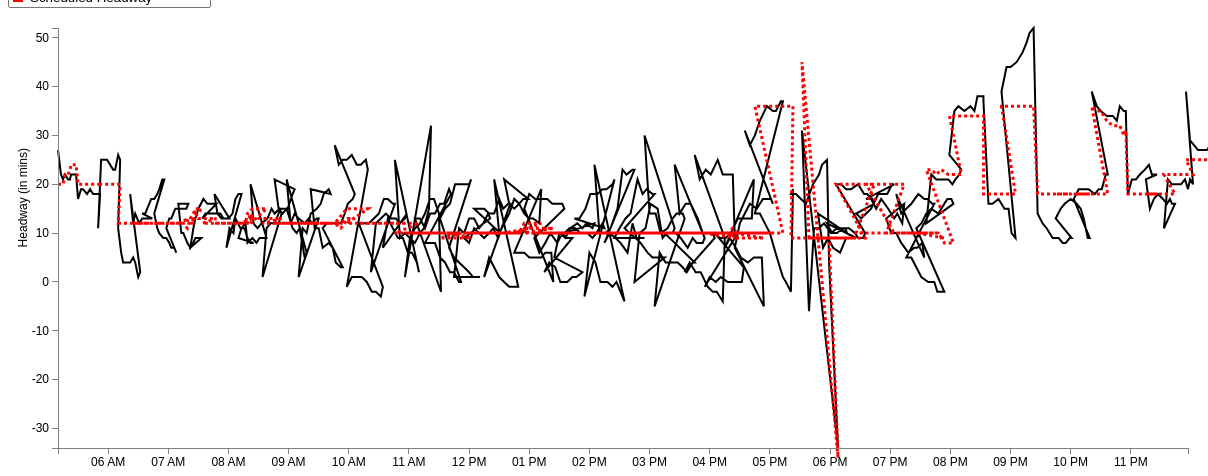
D3 v3 page, settled after 480 driven frames (8 s of simulated time); the page loaded 1 data file(s).


var margin = {top: 20, right: 20, bottom: 20, left: 50},
    width = 1200 - margin.left - margin.right,
    height = 460 - margin.top - margin.bottom;
var parseDate = d3.time.format("%H:%M").parse;
var x = d3.time.scale()
    .domain([0, 25])
    .range([0, width]);
var y = d3.scale.linear()
    .range([height, 0]);
var xAxis = d3.svg.axis()
    .scale(x)
    .ticks(d3.time.hours, 1)
    .orient("bottom");
var yAxis = d3.svg.axis()
    .scale(y)
    .orient("left");
	
//Define the line
var valueline = d3.svg.line()
    .x(function(d) { return x(d.mytime); })
    .y(function(d) { return y(d.ActHeadway); });
	
//Define the second line

var valueline2 = d3.svg.line()

	.x(function(d) { return x(d.mytime); })
    .y(function(d) { return y(d.ScheduledHeadway); });
	
var svg = d3.select("body").append("svg")
    .attr("width", width + margin.left + margin.right)
    .attr("height", height + margin.top + margin.bottom)
  .append("g")
    .attr("transform", "translate(" + margin.left + "," + margin.top + ")");

	//Declaring the variables we need to convert to hours::minutes string
var hour; 
var hour_str;
var min; 
var min_str;
var prefix_str = "2013-03-01T";
var HMtime = d3.time.format("%H:%M");

//Retrieve the data
d3.csv("01_inbound_result.csv", function(error, data) {
  data.forEach(function(d) {
  d.StartTimeInMin = +d.StartTimeInMin; //Set this to StartTimeInMin before we convert it
  hour = Math.floor(d.StartTimeInMin / 60); //Gives us the hour
		hour_str = hour.toString();	//Convert hour to string
			if (hour_str.length == 1) { //We add a 0 in front for correct formatting
				hour_str = "0" + hour_str;
				} 
	min = Math.floor(d.StartTimeInMin % 60); //Converts to minutes
		min_str = min.toString();
			if (hour_str.length == 1) { //We add a 0 in front for correct formatting
				min_str = "0" + min_str;
				} 
	HMtime = hour_str + ":" + min_str; //Concatenate the substrings above to form HH:MM formatted string
	
	d.mytime = parseDate(HMtime);
    d.ActHeadway = +d.ActHeadway;
	d.ScheduledHeadway = +d.ScheduledHeadway;
	 
  });
  
  x.domain(d3.extent(data, function(d) { 
  
if (d.StartTimeInMin > 0 && d.StartTimeInMin < 1439) { //Bound for end of this day (11:59pm = 1439 mins)
 
  return d.mytime;}  }));
  y.domain(d3.extent(data, function(d) { return d.ActHeadway; }));
  /* svg.append("path")
      .datum(data)
      .attr("class", "line")
      .attr("d", line);
	  */
	
	// Add the valueline path.
    svg.append("path")		
        .attr("class", "line")	
        .attr("d", valueline(data))
		.attr("stroke-width", 2)
		.attr("stroke", 'black');
	//Add the valueline2 path
	svg.append("path")		
		.attr("class","line")
        .attr("d", valueline2(data))
		.style("stroke-dasharray", ("3, 3"))
		.attr("stroke-width", 3)
		.attr("stroke", 'red');
		
	
		
		
  svg.append("g")
      .attr("class", "x axis")
      .attr("transform", "translate(0," + height + ")")
      .call(xAxis);
  svg.append("g")
      .attr("class", "y axis")
      .call(yAxis)
    .append("text")
      .attr("transform", "rotate(-90)")
      .attr("y", -40)
	  .attr("x", -120)
      .attr("dy", ".71em")
      .style("text-anchor", "end")
      .text("Headway (in mins)");
  
//Add a legend

});


### data: 01_inbound_result.csv
Headway: {HeadwayId: long, ServiceDate: chararray, StartTimeInMin, RouteName: chararray, RouteDirectionName: chararray, Trip_1: int, Trip_2: int, StopName: bytearray, ActHeadway, ScheduledHeadway, HeadwayDifference
1, 2014-03-01, 310, 01, Inbound, 4226030, 4226289, Massachusetts Ave @ Holyoke St, 27, 20, 7
1, 2014-03-01, 313, 01, Inbound, 4226030, 4226289, Mt Auburn St @ Putnam Ave, 22, 20, 2
1, 2014-03-01, 315, 01, Inbound, 4226030, 4226289, Massachusetts Ave @ Pearl St, 21, 20, 1
1, 2014-03-01, 317, 01, Inbound, 4226030, 4226289, 84 Massachusetts Ave, 22, 22, 0
1, 2014-03-01, 320, 01, Inbound, 4226030, 4226289, Massachusetts Ave @ Newbury St, 21, 22, -1
1, 2014-03-01, 322, 01, Inbound, 4226030, 4226289, Massachusetts Ave @ Massachusetts Ave St…, 21, 23, -2
1, 2014-03-01, 323, 01, Inbound, 4226030, 4226289, Massachusetts Ave @ Washington St, 22, 24, -2
1, 2014-03-01, 326, 01, Inbound, 4226030, 4226289, Washington St @ Williams St, 22, 24, -2
1, 2014-03-01, 328, 01, Inbound, 4226030, 4226289, Dudley Station, 22, 24, -2
2, 2014-03-01, 330, 01, Inbound, 4226289, 4225280, Massachusetts Ave @ Holyoke St, 17, 20, -3
2, 2014-03-01, 333, 01, Inbound, 4226289, 4225280, Mt Auburn St @ Putnam Ave, 19, 20, -1
2, 2014-03-01, 335, 01, Inbound, 4226289, 4225280, Massachusetts Ave @ Pearl St, 19, 20, -1
2, 2014-03-01, 339, 01, Inbound, 4226289, 4225280, 84 Massachusetts Ave, 18, 20, -2
2, 2014-03-01, 342, 01, Inbound, 4226289, 4225280, Massachusetts Ave @ Newbury St, 19, 20, -1
2, 2014-03-01, 345, 01, Inbound, 4226289, 4225280, Massachusetts Ave @ Massachusetts Ave St…, 18, 20, -2
2, 2014-03-01, 347, 01, Inbound, 4226289, 4225280, Massachusetts Ave @ Washington St, 18, 20, -2
2, 2014-03-01, 350, 01, Inbound, 4226289, 4225280, Washington St @ Williams St, 18, 20, -2
2, 2014-03-01, 352, 01, Inbound, 4226289, 4225280, Dudley Station, 18, 20, -2
3, 2014-03-01, 350, 01, Inbound, 4225280, 4225237, Massachusetts Ave @ Holyoke St, 11, 20, -9
3, 2014-03-01, 353, 01, Inbound, 4225280, 4225237, Mt Auburn St @ Putnam Ave, 25, 20, 5
3, 2014-03-01, 355, 01, Inbound, 4225280, 4225237, Massachusetts Ave @ Pearl St, 25, 20, 5
3, 2014-03-01, 359, 01, Inbound, 4225280, 4225237, 84 Massachusetts Ave, 25, 20, 5
3, 2014-03-01, 362, 01, Inbound, 4225280, 4225237, Massachusetts Ave @ Newbury St, 24, 20, 4
3, 2014-03-01, 365, 01, Inbound, 4225280, 4225237, Massachusetts Ave @ Massachusetts Ave St…, 23, 20, 3
3, 2014-03-01, 367, 01, Inbound, 4225280, 4225237, Massachusetts Ave @ Washington St, 23, 20, 3
3, 2014-03-01, 370, 01, Inbound, 4225280, 4225237, Washington St @ Williams St, 26, 20, 6
3, 2014-03-01, 372, 01, Inbound, 4225280, 4225237, Dudley Station, 25, 20, 5
4, 2014-03-01, 370, 01, Inbound, 4225237, 4226032, Massachusetts Ave @ Holyoke St, 11, 12, -1
4, 2014-03-01, 373, 01, Inbound, 4225237, 4226032, Mt Auburn St @ Putnam Ave, 6, 12, -6
4, 2014-03-01, 375, 01, Inbound, 4225237, 4226032, Massachusetts Ave @ Pearl St, 4, 12, -8
4, 2014-03-01, 379, 01, Inbound, 4225237, 4226032, 84 Massachusetts Ave, 4, 12, -8
4, 2014-03-01, 382, 01, Inbound, 4225237, 4226032, Massachusetts Ave @ Newbury St, 4, 12, -8
4, 2014-03-01, 385, 01, Inbound, 4225237, 4226032, Massachusetts Ave @ Massachusetts Ave St…, 5, 12, -7
4, 2014-03-01, 387, 01, Inbound, 4225237, 4226032, Massachusetts Ave @ Washington St, 4, 12, -8
4, 2014-03-01, 390, 01, Inbound, 4225237, 4226032, Washington St @ Williams St, 1, 12, -11
4, 2014-03-01, 392, 01, Inbound, 4225237, 4226032, Dudley Station, 2, 12, -10
5, 2014-03-01, 382, 01, Inbound, 4226032, 4226156, Massachusetts Ave @ Holyoke St, 18, 12, 6
5, 2014-03-01, 385, 01, Inbound, 4226032, 4226156, Mt Auburn St @ Putnam Ave, 12, 12, 0
5, 2014-03-01, 387, 01, Inbound, 4226032, 4226156, Massachusetts Ave @ Pearl St, 14, 12, 2
5, 2014-03-01, 391, 01, Inbound, 4226032, 4226156, 84 Massachusetts Ave, 12, 12, 0
5, 2014-03-01, 394, 01, Inbound, 4226032, 4226156, Massachusetts Ave @ Newbury St, 13, 12, 1
5, 2014-03-01, 397, 01, Inbound, 4226032, 4226156, Massachusetts Ave @ Massachusetts Ave St…, 13, 12, 1
5, 2014-03-01, 399, 01, Inbound, 4226032, 4226156, Massachusetts Ave @ Washington St, 13, 12, 1
5, 2014-03-01, 402, 01, Inbound, 4226032, 4226156, Washington St @ Williams St, 13, 12, 1
5, 2014-03-01, 404, 01, Inbound, 4226032, 4226156, Dudley Station, 13, 12, 1
6, 2014-03-01, 394, 01, Inbound, 4226156, 4226291, Massachusetts Ave @ Holyoke St, 14, 12, 2
6, 2014-03-01, 397, 01, Inbound, 4226156, 4226291, Mt Auburn St @ Putnam Ave, 14, 12, 2
6, 2014-03-01, 399, 01, Inbound, 4226156, 4226291, Massachusetts Ave @ Pearl St, 15, 12, 3
6, 2014-03-01, 403, 01, Inbound, 4226156, 4226291, 84 Massachusetts Ave, 17, 12, 5
6, 2014-03-01, 406, 01, Inbound, 4226156, 4226291, Massachusetts Ave @ Newbury St, 17, 12, 5
6, 2014-03-01, 409, 01, Inbound, 4226156, 4226291, Massachusetts Ave @ Massachusetts Ave St…, 18, 12, 6
6, 2014-03-01, 411, 01, Inbound, 4226156, 4226291, Massachusetts Ave @ Washington St, 19, 12, 7
6, 2014-03-01, 414, 01, Inbound, 4226156, 4226291, Washington St @ Williams St, 21, 12, 9
6, 2014-03-01, 416, 01, Inbound, 4226156, 4226291, Dudley Station, 21, 12, 9
7, 2014-03-01, 406, 01, Inbound, 4226291, 4225282, Massachusetts Ave @ Holyoke St, 14, 12, 2
7, 2014-03-01, 409, 01, Inbound, 4226291, 4225282, Mt Auburn St @ Putnam Ave, 11, 12, -1
7, 2014-03-01, 411, 01, Inbound, 4226291, 4225282, Massachusetts Ave @ Pearl St, 10, 12, -2
7, 2014-03-01, 415, 01, Inbound, 4226291, 4225282, 84 Massachusetts Ave, 9, 12, -3
7, 2014-03-01, 418, 01, Inbound, 4226291, 4225282, Massachusetts Ave @ Newbury St, 9, 12, -3
7, 2014-03-01, 421, 01, Inbound, 4226291, 4225282, Massachusetts Ave @ Massachusetts Ave St…, 8, 12, -4
... 717 more rows